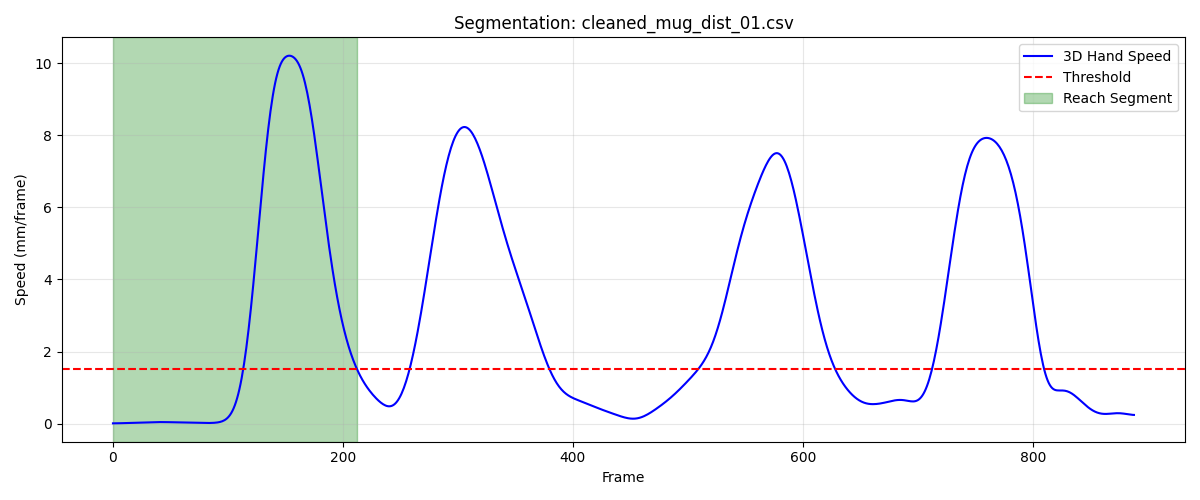

Data behind this chart, as committed beside it:
frame, sub_frame, shoulderr_x, shoulderr_y, shoulderr_z, humr1_x, humr1_y, humr1_z, humr2_x, humr2_y, humr2_z, humr3_x, humr3_y, humr3_z, humr4_x, humr4_y, humr4_z, humr5_x, humr5_y, humr5_z, humr6_x, humr6_y, humr6_z, humr7_x
1, 0, 223.6, -816.1, 698.9, 257.4, -779, 554.2, 265.5, -771.6, 482.3, 260.9, -831.2, 550.1, 209.8, -740, 533, 266.5, -834.5, 491.3, 225.7, -744.1, 479.2, 210.6
2, 0, 223.5, -816.1, 698.9, 257.4, -779, 554.2, 265.4, -771.6, 482.3, 260.9, -831.2, 550.1, 209.8, -740, 533, 266.4, -834.6, 491.3, 225.7, -744.1, 479.2, 210.6
3, 0, 223.5, -816, 699, 257.3, -779, 554.2, 265.4, -771.6, 482.3, 260.9, -831.2, 550.1, 209.8, -740, 533, 266.3, -834.6, 491.3, 225.7, -744.2, 479.3, 210.6
4, 0, 223.5, -816, 699, 257.3, -779, 554.2, 265.4, -771.6, 482.3, 260.9, -831.2, 550.1, 209.7, -740, 533, 266.2, -834.6, 491.3, 225.7, -744.2, 479.3, 210.5
5, 0, 223.5, -816, 699, 257.3, -779, 554.2, 265.4, -771.6, 482.3, 260.8, -831.2, 550.1, 209.7, -740, 533, 266.1, -834.6, 491.3, 225.6, -744.2, 479.3, 210.5
6, 0, 223.5, -816, 699, 257.3, -779, 554.2, 265.4, -771.6, 482.4, 260.8, -831.2, 550.1, 209.7, -740, 533, 266, -834.6, 491.3, 225.6, -744.2, 479.3, 210.5
7, 0, 223.5, -816, 699, 257.3, -779, 554.2, 265.3, -771.6, 482.4, 260.8, -831.2, 550.1, 209.7, -740, 533, 265.9, -834.6, 491.3, 225.6, -744.2, 479.3, 210.4
8, 0, 223.5, -816, 699, 257.3, -779, 554.2, 265.3, -771.6, 482.4, 260.8, -831.2, 550.1, 209.7, -740, 533, 265.9, -834.6, 491.3, 225.6, -744.2, 479.3, 210.4
9, 0, 223.5, -816, 699.1, 257.3, -779, 554.2, 265.3, -771.6, 482.4, 260.8, -831.2, 550.1, 209.7, -740, 533, 265.8, -834.6, 491.3, 225.6, -744.2, 479.3, 210.4
10, 0, 223.5, -815.9, 699.1, 257.3, -779, 554.2, 265.3, -771.6, 482.4, 260.8, -831.2, 550.1, 209.7, -740, 533, 265.8, -834.6, 491.4, 225.6, -744.1, 479.3, 210.4
11, 0, 223.5, -815.9, 699.1, 257.3, -778.9, 554.2, 265.3, -771.6, 482.4, 260.8, -831.2, 550.2, 209.7, -740, 533, 265.8, -834.6, 491.4, 225.6, -744.1, 479.3, 210.3
12, 0, 223.5, -815.9, 699.1, 257.3, -778.9, 554.2, 265.3, -771.6, 482.4, 260.8, -831.2, 550.2, 209.7, -740, 533, 265.9, -834.6, 491.4, 225.6, -744.1, 479.3, 210.3
13, 0, 223.5, -815.9, 699.1, 257.3, -778.9, 554.2, 265.3, -771.5, 482.4, 260.8, -831.2, 550.2, 209.7, -740, 533.1, 265.9, -834.6, 491.4, 225.6, -744.1, 479.3, 210.3
14, 0, 223.5, -815.8, 699.1, 257.3, -778.9, 554.3, 265.4, -771.5, 482.4, 260.8, -831.2, 550.2, 209.7, -740, 533.1, 265.9, -834.6, 491.4, 225.7, -744.1, 479.3, 210.3
15, 0, 223.5, -815.8, 699.1, 257.3, -778.9, 554.3, 265.4, -771.5, 482.4, 260.8, -831.2, 550.2, 209.7, -739.9, 533.1, 266, -834.6, 491.4, 225.7, -744.1, 479.3, 210.4
16, 0, 223.6, -815.8, 699.2, 257.3, -778.9, 554.3, 265.4, -771.5, 482.4, 260.9, -831.1, 550.2, 209.8, -739.9, 533, 266, -834.5, 491.4, 225.7, -744, 479.3, 210.4
17, 0, 223.6, -815.7, 699.2, 257.4, -778.8, 554.3, 265.4, -771.5, 482.4, 260.9, -831.1, 550.2, 209.8, -739.9, 533, 266, -834.5, 491.4, 225.8, -744, 479.3, 210.4
18, 0, 223.6, -815.7, 699.2, 257.4, -778.8, 554.3, 265.5, -771.5, 482.4, 260.9, -831.1, 550.2, 209.8, -739.9, 533, 266.1, -834.5, 491.5, 225.8, -744, 479.3, 210.5
19, 0, 223.6, -815.6, 699.2, 257.4, -778.8, 554.3, 265.5, -771.5, 482.4, 260.9, -831.1, 550.2, 209.9, -739.9, 533, 266.1, -834.5, 491.5, 225.9, -744, 479.3, 210.5
20, 0, 223.6, -815.6, 699.2, 257.4, -778.8, 554.3, 265.5, -771.5, 482.4, 260.9, -831, 550.3, 209.9, -739.8, 533, 266.1, -834.5, 491.5, 225.9, -744, 479.2, 210.6
21, 0, 223.6, -815.5, 699.2, 257.5, -778.7, 554.3, 265.6, -771.5, 482.4, 261, -831, 550.3, 209.9, -739.8, 533, 266.1, -834.5, 491.5, 225.9, -743.9, 479.2, 210.6
22, 0, 223.6, -815.5, 699.2, 257.5, -778.7, 554.3, 265.6, -771.5, 482.4, 261, -831, 550.3, 209.9, -739.8, 533, 266.1, -834.4, 491.5, 226, -743.9, 479.2, 210.6
23, 0, 223.6, -815.4, 699.2, 257.5, -778.7, 554.3, 265.6, -771.5, 482.4, 261, -830.9, 550.3, 209.9, -739.8, 533, 266.1, -834.4, 491.5, 226, -743.9, 479.3, 210.7
24, 0, 223.7, -815.3, 699.3, 257.5, -778.6, 554.3, 265.6, -771.5, 482.4, 261, -830.9, 550.3, 209.9, -739.8, 533, 266.1, -834.4, 491.5, 226.1, -743.8, 479.3, 210.7
25, 0, 223.7, -815.3, 699.3, 257.5, -778.6, 554.3, 265.6, -771.5, 482.4, 261.1, -830.9, 550.3, 209.9, -739.8, 533, 266.1, -834.3, 491.5, 226.1, -743.8, 479.3, 210.7
26, 0, 223.7, -815.2, 699.3, 257.6, -778.6, 554.4, 265.6, -771.4, 482.4, 261.1, -830.8, 550.4, 209.9, -739.8, 533, 266.1, -834.3, 491.5, 226.1, -743.7, 479.3, 210.7
27, 0, 223.7, -815.1, 699.3, 257.6, -778.5, 554.4, 265.6, -771.4, 482.4, 261.1, -830.8, 550.4, 209.9, -739.8, 533, 266.1, -834.2, 491.6, 226.2, -743.6, 479.3, 210.7
28, 0, 223.7, -815.1, 699.3, 257.6, -778.5, 554.4, 265.6, -771.4, 482.5, 261.1, -830.7, 550.4, 209.8, -739.8, 533, 266.1, -834.2, 491.6, 226.2, -743.6, 479.3, 210.8
29, 0, 223.7, -815, 699.3, 257.6, -778.4, 554.4, 265.7, -771.4, 482.5, 261.2, -830.7, 550.4, 209.8, -739.8, 533, 266.1, -834.1, 491.6, 226.3, -743.5, 479.3, 210.8
30, 0, 223.7, -815, 699.3, 257.7, -778.4, 554.4, 265.7, -771.3, 482.5, 261.2, -830.7, 550.4, 209.8, -739.7, 533, 266.2, -834.1, 491.6, 226.3, -743.5, 479.3, 210.8
31, 0, 223.8, -814.9, 699.4, 257.7, -778.3, 554.4, 265.7, -771.3, 482.5, 261.2, -830.6, 550.4, 209.8, -739.7, 533, 266.2, -834, 491.6, 226.3, -743.4, 479.4, 210.9
32, 0, 223.8, -814.9, 699.4, 257.7, -778.3, 554.4, 265.8, -771.2, 482.5, 261.2, -830.6, 550.4, 209.8, -739.7, 533, 266.2, -834.0, 491.6, 226.4, -743.4, 479.4, 210.9
33, 0, 223.8, -814.8, 699.4, 257.7, -778.2, 554.4, 265.8, -771.2, 482.5, 261.2, -830.5, 550.4, 209.8, -739.6, 533, 266.2, -833.9, 491.6, 226.4, -743.3, 479.4, 210.9
34, 0, 223.8, -814.8, 699.4, 257.8, -778.2, 554.4, 265.9, -771.1, 482.5, 261.3, -830.5, 550.4, 209.9, -739.6, 533, 266.2, -833.9, 491.6, 226.4, -743.3, 479.4, 211
35, 0, 223.9, -814.7, 699.4, 257.8, -778.1, 554.4, 265.9, -771, 482.5, 261.3, -830.4, 550.4, 209.9, -739.5, 533, 266.3, -833.8, 491.6, 226.4, -743.2, 479.4, 211
36, 0, 223.9, -814.7, 699.4, 257.8, -778.1, 554.4, 265.9, -770.9, 482.6, 261.3, -830.4, 550.4, 209.9, -739.4, 533, 266.3, -833.8, 491.6, 226.4, -743.2, 479.4, 211
37, 0, 223.9, -814.6, 699.4, 257.8, -778, 554.4, 265.9, -770.9, 482.6, 261.3, -830.3, 550.4, 210, -739.4, 533, 266.3, -833.7, 491.6, 226.4, -743.1, 479.4, 211
38, 0, 223.9, -814.6, 699.4, 257.8, -778, 554.5, 266, -770.8, 482.6, 261.3, -830.2, 550.4, 210, -739.3, 533.1, 266.3, -833.7, 491.6, 226.4, -743.1, 479.4, 211.1
39, 0, 224, -814.5, 699.5, 257.8, -777.9, 554.5, 266, -770.7, 482.6, 261.3, -830.2, 550.4, 210, -739.2, 533.1, 266.3, -833.6, 491.6, 226.4, -743, 479.4, 211.1
40, 0, 224, -814.5, 699.5, 257.8, -777.9, 554.5, 266, -770.7, 482.6, 261.3, -830.1, 550.4, 210.1, -739.1, 533.1, 266.3, -833.6, 491.6, 226.4, -743, 479.4, 211.1
41, 0, 224, -814.4, 699.5, 257.8, -777.8, 554.5, 266, -770.6, 482.6, 261.3, -830.1, 550.4, 210.1, -739, 533.1, 266.3, -833.5, 491.6, 226.4, -742.9, 479.4, 211.1
42, 0, 224, -814.4, 699.5, 257.8, -777.8, 554.5, 266, -770.6, 482.6, 261.3, -830, 550.4, 210.1, -739, 533.1, 266.3, -833.5, 491.6, 226.4, -742.9, 479.4, 211.1
43, 0, 224, -814.4, 699.5, 257.8, -777.7, 554.5, 266, -770.5, 482.6, 261.3, -830, 550.4, 210.1, -738.9, 533.1, 266.3, -833.5, 491.6, 226.4, -742.8, 479.4, 211.1
44, 0, 224, -814.3, 699.5, 257.8, -777.7, 554.5, 266, -770.5, 482.6, 261.3, -829.9, 550.4, 210.2, -738.8, 533.1, 266.3, -833.4, 491.6, 226.4, -742.8, 479.4, 211.1
45, 0, 224, -814.3, 699.5, 257.8, -777.6, 554.5, 265.9, -770.5, 482.5, 261.3, -829.9, 550.4, 210.2, -738.8, 533.1, 266.3, -833.4, 491.6, 226.4, -742.7, 479.4, 211.1
46, 0, 224.1, -814.2, 699.5, 257.8, -777.6, 554.5, 265.9, -770.4, 482.5, 261.3, -829.8, 550.4, 210.2, -738.7, 533.1, 266.4, -833.3, 491.6, 226.3, -742.7, 479.4, 211
47, 0, 224.1, -814.2, 699.5, 257.8, -777.5, 554.5, 265.9, -770.4, 482.5, 261.3, -829.8, 550.4, 210.2, -738.7, 533.1, 266.4, -833.3, 491.6, 226.3, -742.6, 479.4, 211
48, 0, 224.1, -814.1, 699.5, 257.8, -777.5, 554.5, 265.8, -770.4, 482.5, 261.3, -829.7, 550.4, 210.2, -738.6, 533.1, 266.4, -833.3, 491.6, 226.3, -742.6, 479.4, 211
49, 0, 224.1, -814.1, 699.5, 257.8, -777.4, 554.5, 265.8, -770.4, 482.5, 261.3, -829.7, 550.4, 210.2, -738.6, 533.1, 266.4, -833.2, 491.6, 226.3, -742.6, 479.4, 211
50, 0, 224.1, -814.1, 699.5, 257.8, -777.4, 554.5, 265.8, -770.4, 482.5, 261.3, -829.6, 550.4, 210.2, -738.5, 533.1, 266.4, -833.2, 491.6, 226.3, -742.5, 479.5, 211
51, 0, 224.1, -814, 699.5, 257.8, -777.3, 554.5, 265.8, -770.3, 482.4, 261.3, -829.6, 550.4, 210.2, -738.5, 533.1, 266.4, -833.1, 491.6, 226.3, -742.5, 479.5, 211
52, 0, 224.1, -814, 699.5, 257.8, -777.3, 554.5, 265.8, -770.3, 482.4, 261.3, -829.5, 550.4, 210.2, -738.5, 533.1, 266.4, -833.1, 491.6, 226.3, -742.5, 479.5, 211
53, 0, 224.1, -814, 699.5, 257.8, -777.3, 554.5, 265.7, -770.3, 482.4, 261.3, -829.5, 550.4, 210.2, -738.5, 533.1, 266.4, -833.1, 491.6, 226.3, -742.5, 479.5, 211.1
54, 0, 224.1, -814, 699.5, 257.8, -777.3, 554.5, 265.8, -770.3, 482.4, 261.3, -829.5, 550.4, 210.2, -738.4, 533.1, 266.5, -833.1, 491.6, 226.3, -742.5, 479.5, 211.1
55, 0, 224.1, -814, 699.5, 257.9, -777.2, 554.5, 265.8, -770.3, 482.5, 261.3, -829.5, 550.4, 210.2, -738.4, 533.1, 266.5, -833, 491.6, 226.3, -742.4, 479.5, 211.1
56, 0, 224.2, -813.9, 699.5, 257.9, -777.2, 554.5, 265.8, -770.3, 482.5, 261.3, -829.4, 550.4, 210.3, -738.4, 533.1, 266.5, -833, 491.6, 226.3, -742.4, 479.5, 211.1
57, 0, 224.2, -813.9, 699.5, 257.9, -777.2, 554.5, 265.8, -770.2, 482.5, 261.4, -829.4, 550.4, 210.3, -738.4, 533.1, 266.5, -833, 491.6, 226.3, -742.4, 479.5, 211.1
58, 0, 224.2, -813.9, 699.5, 257.9, -777.2, 554.5, 265.8, -770.2, 482.5, 261.4, -829.5, 550.4, 210.3, -738.4, 533.2, 266.6, -833, 491.6, 226.4, -742.4, 479.5, 211.1
59, 0, 224.2, -813.9, 699.5, 257.9, -777.2, 554.5, 265.9, -770.3, 482.5, 261.4, -829.5, 550.4, 210.3, -738.4, 533.2, 266.6, -833, 491.6, 226.4, -742.4, 479.5, 211.2
60, 0, 224.2, -813.9, 699.5, 258, -777.3, 554.5, 265.9, -770.3, 482.5, 261.4, -829.5, 550.4, 210.3, -738.4, 533.2, 266.6, -833, 491.7, 226.4, -742.4, 479.5, 211.2
... 153 more rows
